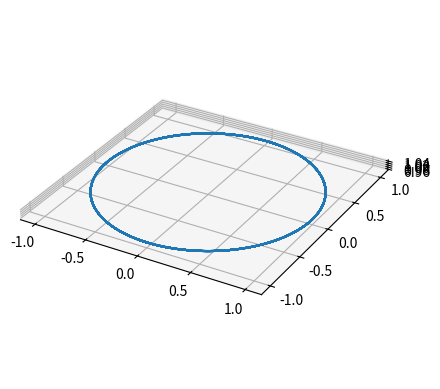

Write the Python code that produced this figure.
import numpy as np
import matplotlib.pyplot as plt
from mpl_toolkits.mplot3d import Axes3D

def create_spiral(positions, diameter, total_height, coils, dt=0.1): 
    t = np.linspace(0, 2 * coils * np.pi, int(coils * 2 * np.pi / dt))
    x = diameter * np.sin(t)
    y = diameter * np.cos(t)
    z = (t / np.max(t)) * total_height
    for i in range (x.size): 
        positions.append([x[i], y[i], z[i]])

def create_circle(positions, diameter, z, no_of_circles, dt=0.01):
    t = np.linspace(0, 2 * no_of_circles * np.pi, int(no_of_circles * 2 * np.pi / dt))
    x = diameter * np.sin(t)
    y = diameter * np.cos(t)
    for i in range (x.size): 
        positions.append([x[i], y[i], z])

def create_zigzag(positions, width, height, cycles, z, dt=0.1):
    t = np.linspace(0, 1, int(cycles / dt))
    for i in range (cycles): 
        positions.append([width * i, 0, z])
        positions.append([width * i, height, z])
        positions.append([width * i + width/2, height, z])
        positions.append([width * i + width/2, 0, z])

def write_position(positions):
    with open("gcode.gcode", "w") as f:
        for x, y, z in positions:
            f.write(f"G1 X{x} Y{y} Z{z};\n")

def clear_gcode():
    open("gcode.gcode", "w").close()

def plot_curve(positions): 
    positions = np.array(positions)
    fig = plt.figure()
    ax = fig.add_subplot(111, projection='3d')
    ax.plot(positions[:, 0], positions[:, 1], positions[:, 2])
    ax.set_aspect("equal")
    plt.show()

positions = []
create_circle(positions, 1, 1, 10)
clear_gcode()
write_position(positions)
plot_curve(positions)
